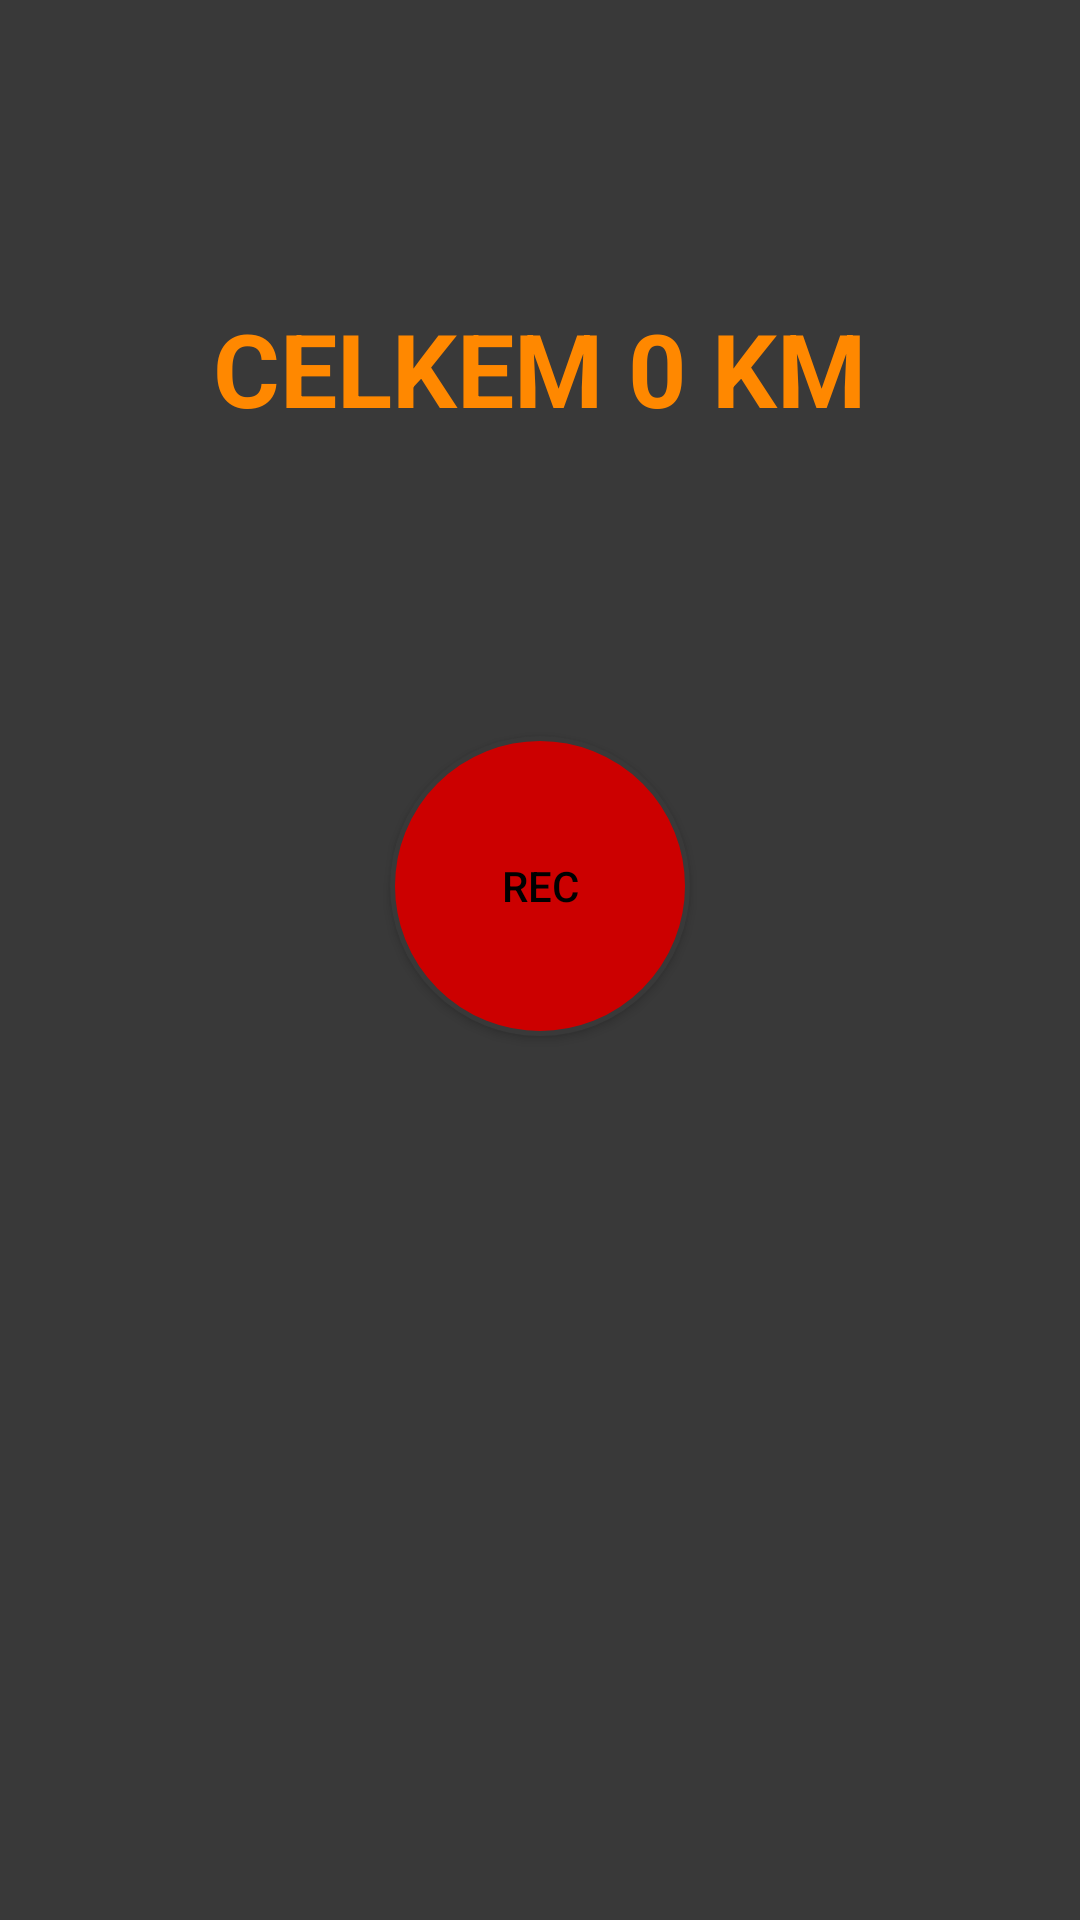

The Android layout XML behind this screen, and the referenced resources:
<!-- AndroidManifest.xml: application theme Theme.RouteRecord -->
<!-- res/layout/fragment_record.xml -->
<?xml version="1.0" encoding="utf-8"?>
<androidx.constraintlayout.widget.ConstraintLayout xmlns:android="http://schemas.android.com/apk/res/android"
    xmlns:app="http://schemas.android.com/apk/res-auto"
    xmlns:tools="http://schemas.android.com/tools"
    android:layout_width="match_parent"
    android:layout_height="match_parent"
    android:background="@color/dark"
    tools:context=".MainActivity">

    <LinearLayout
        android:id="@+id/linearLayout"
        android:layout_width="match_parent"
        android:layout_height="373dp"
        android:gravity="center_horizontal"
        android:orientation="vertical"
        app:layout_constraintEnd_toEndOf="parent"
        app:layout_constraintStart_toStartOf="parent"
        app:layout_constraintTop_toTopOf="parent">

        <TextView
            android:id="@+id/totalDistanceTextView"
            android:layout_width="wrap_content"
            android:layout_height="wrap_content"
            android:layout_marginVertical="100dp"
            android:text="Celkem 0 km"
            android:textAllCaps="true"
            android:textColor="@android:color/holo_orange_dark"
            android:textSize="34sp"
            android:textStyle="bold" />

        <Button
            android:id="@+id/recButton"
            android:layout_width="wrap_content"
            android:layout_height="wrap_content"
            android:width="100dp"
            android:height="100dp"
            android:background="@drawable/btn_rec_background"
            android:text="REC"
            android:textColor="@color/black" />
    </LinearLayout>

    <androidx.recyclerview.widget.RecyclerView
        android:id="@+id/listOfLastRoundRecyclerView"
        android:layout_width="0dp"
        android:layout_height="0dp"
        app:layout_constraintBottom_toBottomOf="parent"
        app:layout_constraintEnd_toEndOf="parent"
        app:layout_constraintStart_toStartOf="parent"
        app:layout_constraintTop_toBottomOf="@+id/linearLayout" />

</androidx.constraintlayout.widget.ConstraintLayout>
<!-- resources referenced by this layout -->
<resources>
  <color name="black">#FF000000</color>
  <color name="dark">#FF393939</color>
  <!-- drawable btn_rec_background (drawable) -->
  <?xml version="1.0" encoding="utf-8"?>
  <shape xmlns:android="http://schemas.android.com/apk/res/android">
      <solid android:color="@color/red"></solid>
      <stroke
          android:width="5px"
          android:color="@color/dark"/>
      <corners android:radius="100dp"/>
  </shape>
  <style name="Theme.RouteRecord" parent="Base.Theme.RouteRecord" />
  <color name="red">#FFCC0000</color>
  <style name="Base.Theme.RouteRecord" parent="Theme.AppCompat.Light.NoActionBar">
          
          
      </style>
</resources>
